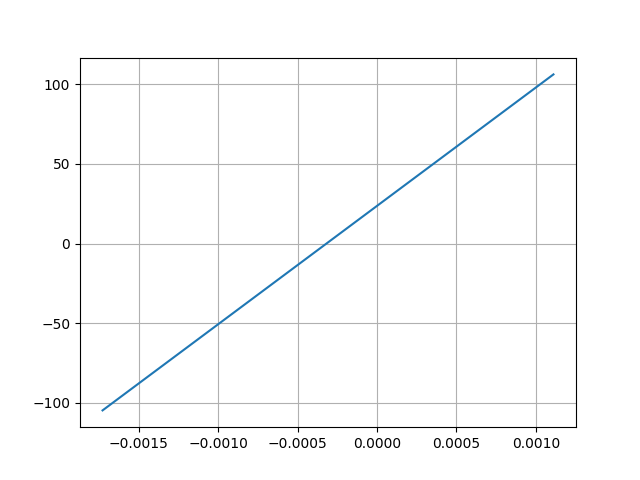

Values plotted in this chart, from the file beside it:
Desplacment, Force
0.001111, 106
-0.001728, -104.6
